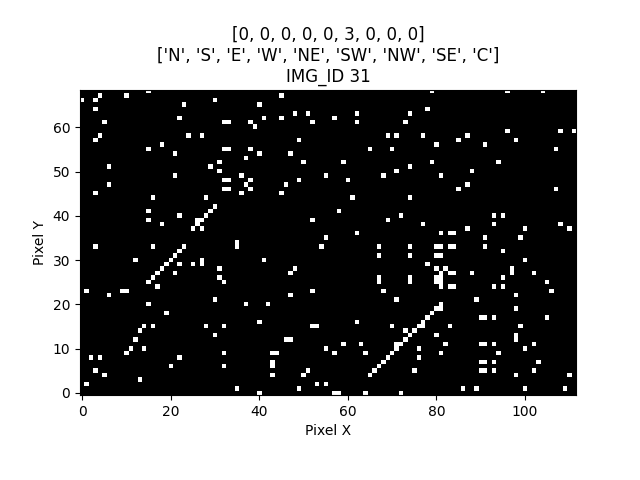

The data file committed next to this chart (first rows):
IMG_ID, PIXEL_X, PIXEL_Y, PIXEL_COLOR
31, 0, 0, 0
31, 1, 0, 0
31, 2, 0, 0
31, 3, 0, 0
31, 4, 0, 0
31, 5, 0, 0
31, 6, 0, 0
31, 7, 0, 0
31, 8, 0, 0
31, 9, 0, 0
31, 10, 0, 0
31, 11, 0, 0
31, 12, 0, 0
31, 13, 0, 0
31, 14, 0, 0
31, 15, 0, 0
31, 16, 0, 0
31, 17, 0, 0
31, 18, 0, 0
31, 19, 0, 0
31, 20, 0, 0
31, 21, 0, 0
31, 22, 0, 0
31, 23, 0, 0
31, 24, 0, 0
31, 25, 0, 0
31, 26, 0, 0
31, 27, 0, 0
31, 28, 0, 0
31, 29, 0, 0
31, 30, 0, 0
31, 31, 0, 0
31, 32, 0, 0
31, 33, 0, 0
31, 34, 0, 0
31, 35, 0, 0
31, 36, 0, 0
31, 37, 0, 0
31, 38, 0, 0
31, 39, 0, 0
31, 40, 0, 1
31, 41, 0, 0
31, 42, 0, 0
31, 43, 0, 0
31, 44, 0, 0
31, 45, 0, 0
31, 46, 0, 0
31, 47, 0, 0
31, 48, 0, 0
31, 49, 0, 0
31, 50, 0, 0
31, 51, 0, 0
31, 52, 0, 0
31, 53, 0, 0
31, 54, 0, 0
31, 55, 0, 0
31, 56, 0, 0
31, 57, 0, 1
31, 58, 0, 1
31, 59, 0, 0
... 7,668 more rows
